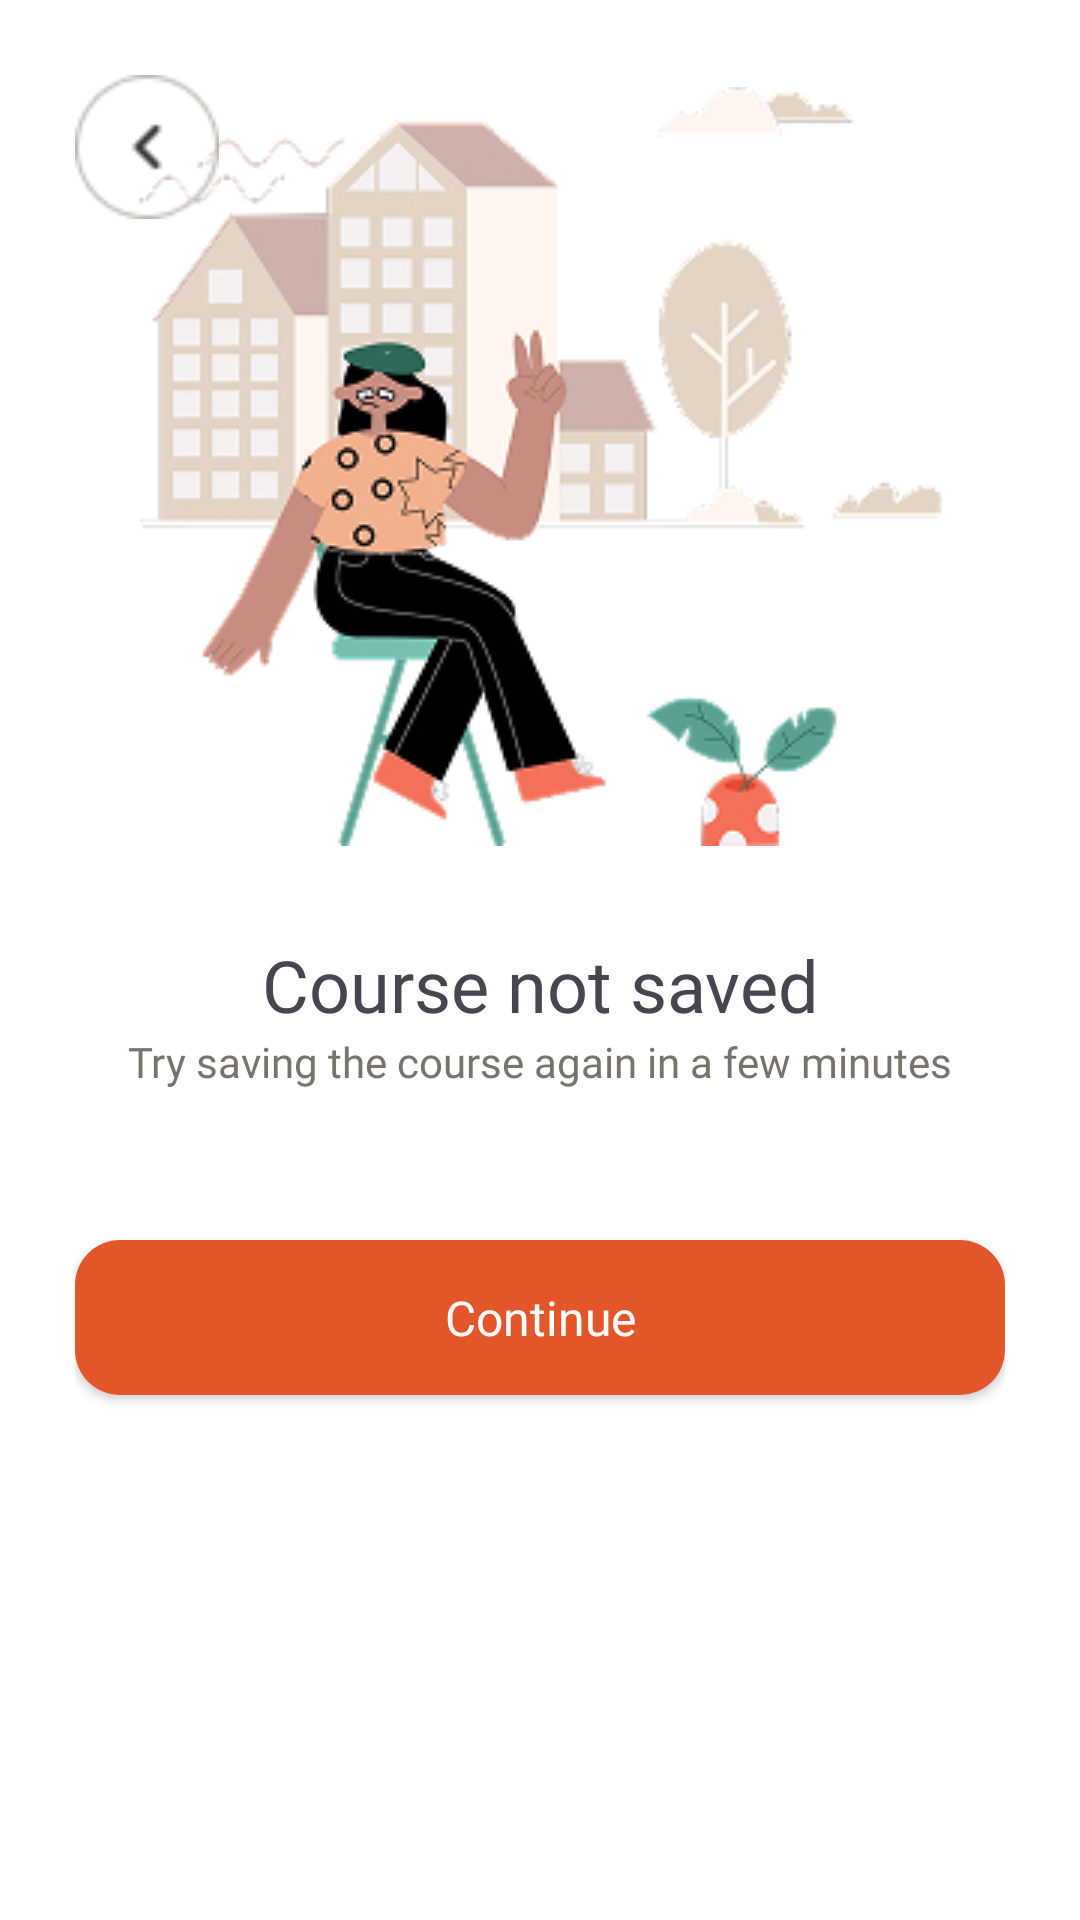

Produce the Android XML layout that renders to this screen, including the resource entries it uses.
<!-- AndroidManifest.xml: application theme Theme.Practice -->
<!-- res/layout/activity_error.xml -->
<?xml version="1.0" encoding="utf-8"?>
<androidx.constraintlayout.widget.ConstraintLayout xmlns:android="http://schemas.android.com/apk/res/android"
    android:layout_width="match_parent"
    android:layout_height="match_parent"
    xmlns:app="http://schemas.android.com/apk/res-auto"
    android:background="@color/white"
    android:padding="25dp"
    android:orientation="vertical">

    <androidx.appcompat.widget.AppCompatButton
        android:layout_width="48dp"
        android:layout_height="48dp"
        android:background="@drawable/button5"
        android:id="@+id/button_cancel"
        app:layout_constraintLeft_toLeftOf="parent"
        app:layout_constraintTop_toTopOf="parent"/>
    <TextView
        android:id="@+id/name_courses_title"
        android:layout_width="match_parent"
        android:layout_height="48dp"
        android:fontFamily="@font/rubik_medium"
        android:text="Saved"
        android:textSize="24sp"
        android:gravity="center_vertical|center_horizontal"
        app:layout_constraintTop_toTopOf="parent"
        app:layout_constraintLeft_toLeftOf="parent"
        app:layout_constraintRight_toRightOf="parent"
        />
    <ImageView
        android:layout_width="match_parent"
        android:layout_height="wrap_content"
        android:id="@+id/courses_illustration"
        android:src="@drawable/illustration9"
        android:layout_marginBottom="30dp"
        android:scaleType="centerCrop"
        app:layout_constraintLeft_toLeftOf="parent"
        app:layout_constraintRight_toRightOf="parent"
        app:layout_constraintBottom_toTopOf="@+id/about_courses_title"
        />


    <TextView
        android:layout_width="match_parent"
        android:layout_height="wrap_content"
        android:fontFamily="@font/rubik_medium"
        android:text="@string/error_saves1"
        android:textSize="24sp"
        android:layout_marginTop="20dp"
        android:textAlignment="center"
        android:id="@+id/about_courses_title"
        app:layout_constraintLeft_toLeftOf="parent"
        app:layout_constraintBottom_toTopOf="@+id/about_courses_text"
        app:layout_constraintRight_toRightOf="parent"
        />

    <TextView
        android:layout_width="match_parent"
        android:layout_height="wrap_content"
        android:fontFamily="@font/rubik"
        android:text="@string/error_saves2"
        android:textSize="14sp"
        android:textColor="@color/accent2"
        android:textAlignment="center"
        android:layout_marginBottom="50dp"
        app:layout_constraintBottom_toTopOf="@+id/add_button"
        app:layout_constraintLeft_toLeftOf="parent"
        app:layout_constraintRight_toRightOf="parent"
        android:id="@+id/about_courses_text"/>

    <androidx.appcompat.widget.AppCompatButton
        android:layout_width="match_parent"
        android:layout_height="wrap_content"
        android:background="@drawable/button1"
        android:text="@string/continue_button"
        android:textColor="@color/white"
        android:textAllCaps="false"
        android:textSize="16dp"
        android:fontFamily="@font/rubik_medium"
        android:padding="15dp"
        android:layout_marginBottom="150dp"
        app:layout_constraintBottom_toBottomOf="parent"
        app:layout_constraintLeft_toLeftOf="parent"
        app:layout_constraintRight_toRightOf="parent"
        android:id="@+id/add_button"/>
</androidx.constraintlayout.widget.ConstraintLayout>
<!-- resources referenced by this layout -->
<resources>
  <color name="accent2">#78746D</color>
  <color name="white">#FFFFFFFF</color>
  <!-- drawable button1 (drawable) -->
  <?xml version="1.0" encoding="utf-8"?>
      <shape xmlns:android="http://schemas.android.com/apk/res/android" >
  
          <solid android:color="@color/accent" />
          <corners
              android:radius="15dp"
              />
  
      </shape>
  <!-- drawable button5: png bitmap (drawable, 1145 bytes) -->
  <!-- drawable illustration9: jpg bitmap (drawable, 58178 bytes) -->
  <string name="continue_button">Continue</string>
  <string name="error_saves1"> Course not saved</string>
  <string name="error_saves2">Try saving the course
  again in a few minutes</string>
  <style name="Theme.Practice" parent="Base.Theme.Practice" />
  <color name="accent">#E3562A</color>
  <style name="Base.Theme.Practice" parent="Theme.Material3.DayNight.NoActionBar">
          <item name="colorPrimary">@color/accent2</item>
          <item name="colorPrimaryDark">@color/accent2</item>
          <item name="colorAccent">@color/accent</item>
      </style>
</resources>
